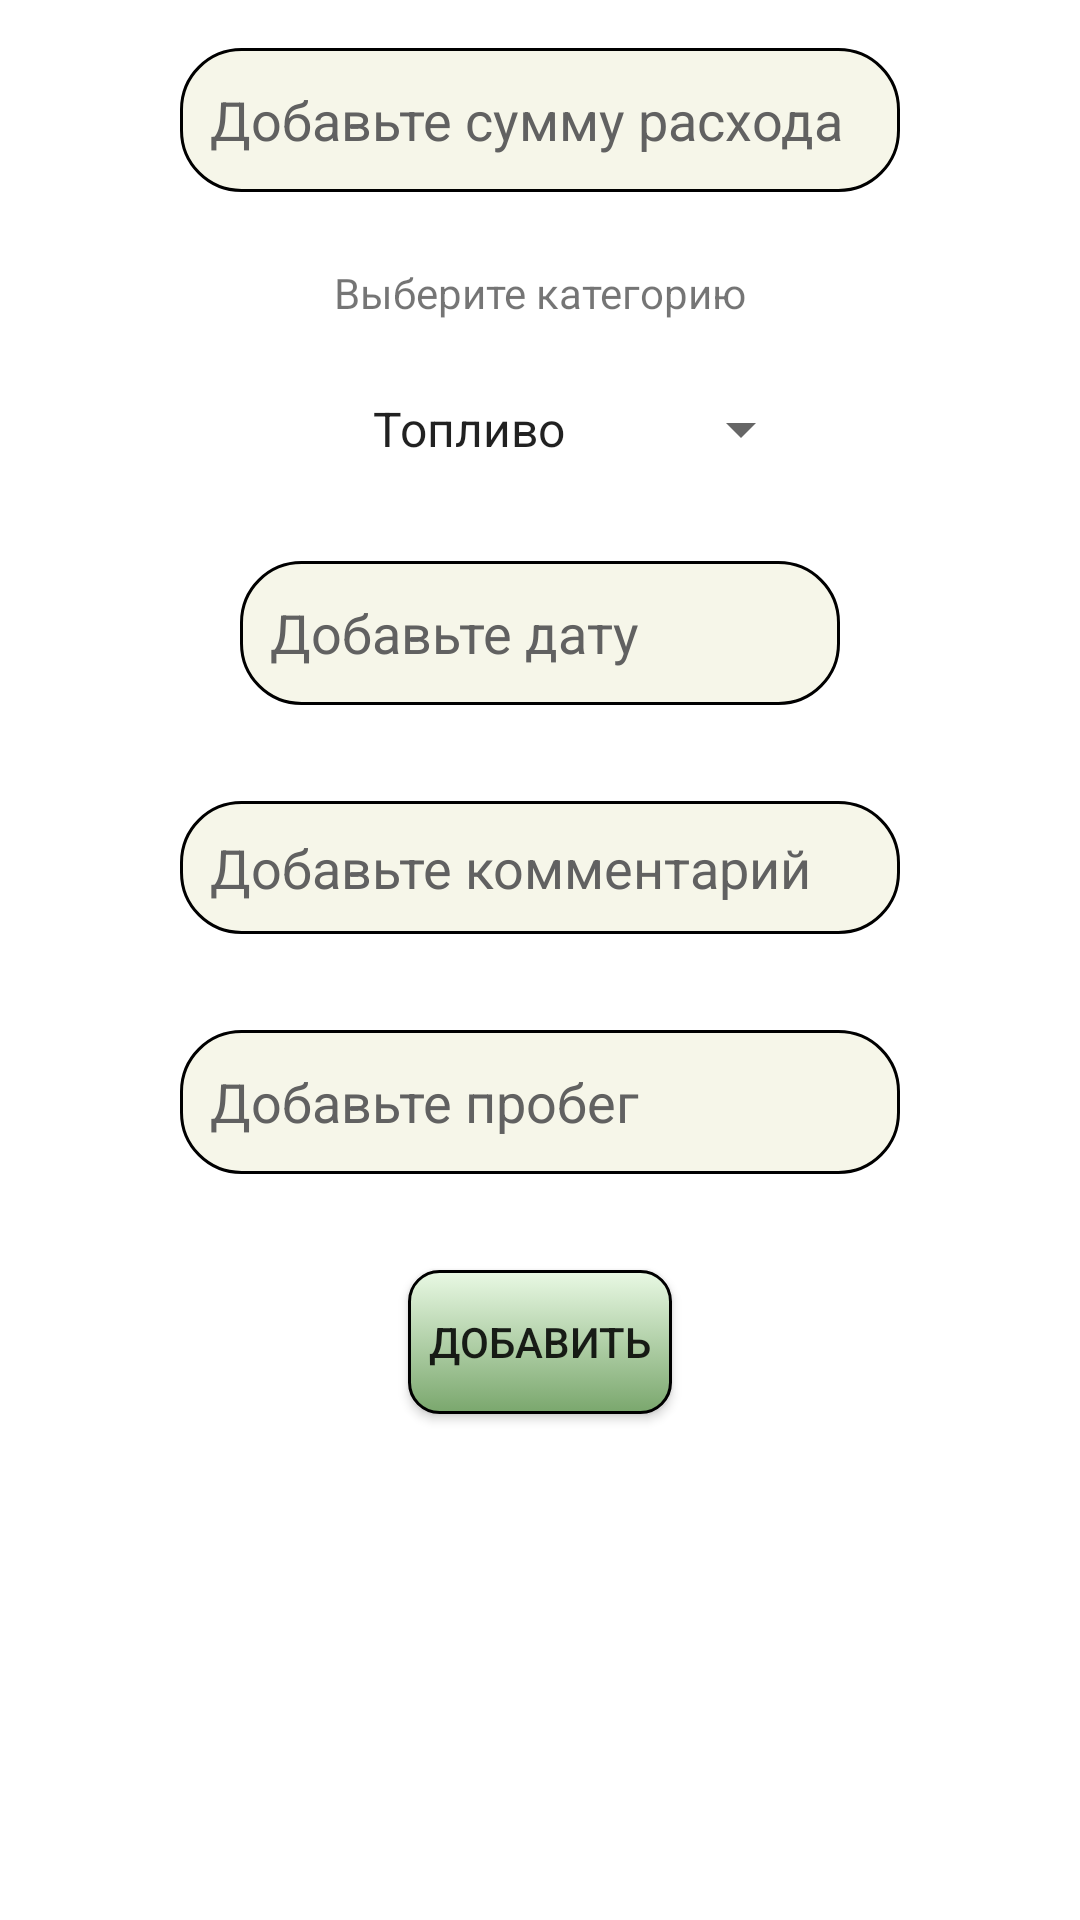

Write the Android layout XML for this screen, with the resource values it uses.
<!-- AndroidManifest.xml: application theme Theme.CarAssistant -->
<!-- res/layout/fragment_add_expense.xml -->
<?xml version="1.0" encoding="utf-8"?>
<androidx.constraintlayout.widget.ConstraintLayout xmlns:android="http://schemas.android.com/apk/res/android"
    xmlns:app="http://schemas.android.com/apk/res-auto"
    xmlns:tools="http://schemas.android.com/tools"
    android:layout_width="match_parent"
    android:layout_height="match_parent"
    tools:context=".ui.view.AddExpenseFragment">
        <EditText
            android:id="@+id/et_sum_expense"
            android:layout_width="240dp"
            android:layout_height="48dp"
            android:layout_marginTop="16dp"
            android:background="@drawable/default_border_white"
            android:hint="@string/add_cost"
            android:inputType="number"
            android:maxLength="20"
            android:maxLines="1"
            android:padding="10dp"
            android:scrollbars="horizontal"
            android:textColor="@color/black"
            android:textColorHint="#616161"
            app:layout_constraintEnd_toEndOf="parent"
            app:layout_constraintStart_toStartOf="parent"
            app:layout_constraintTop_toTopOf="parent"
            android:importantForAutofill="no" />

        <TextView
            android:id="@+id/tv_model_text"
            android:layout_width="wrap_content"
            android:layout_height="wrap_content"
            android:layout_marginTop="24dp"
            android:text="@string/add_category"
            app:layout_constraintEnd_toEndOf="parent"
            app:layout_constraintStart_toStartOf="parent"
            app:layout_constraintTop_toBottomOf="@+id/et_sum_expense" />

        <Spinner
            android:id="@+id/spinner_choice_category"
            android:layout_width="wrap_content"
            android:layout_height="wrap_content"
            android:layout_marginTop="24dp"
            android:entries="@array/expense_categories"
            android:gravity="center"
            android:textAlignment="center"
            app:layout_constraintEnd_toEndOf="parent"
            app:layout_constraintStart_toStartOf="parent"
            app:layout_constraintTop_toBottomOf="@+id/tv_model_text" />

        <ImageView
            android:id="@+id/icon_calendar"
            android:layout_width="48dp"
            android:layout_height="48dp"
            android:layout_marginStart="16dp"
            android:src="@drawable/calendar"
            app:layout_constraintBottom_toBottomOf="@+id/et_date"
            app:layout_constraintStart_toEndOf="@+id/et_date"
            app:layout_constraintTop_toTopOf="@+id/et_date"
            android:contentDescription="@string/icon_calendar" />

        <EditText
            android:id="@+id/et_date"
            android:layout_width="200dp"
            android:layout_height="48dp"
            android:layout_marginTop="32dp"
            android:background="@drawable/default_border_white"
            android:focusable="false"
            android:clickable="false"
            android:focusableInTouchMode="false"
            android:hint="@string/add_date"
            android:maxLength="20"
            android:maxLines="1"
            android:padding="10dp"
            android:scrollbars="horizontal"
            android:textColor="@color/black"
            android:textColorHint="#616161"
            app:layout_constraintEnd_toEndOf="parent"
            app:layout_constraintStart_toStartOf="parent"
            app:layout_constraintTop_toBottomOf="@+id/spinner_choice_category"
            android:importantForAutofill="no"
            android:inputType="date" />

        <EditText
            android:id="@+id/et_comment"
            android:layout_width="240dp"
            android:layout_height="wrap_content"
            android:layout_marginTop="32dp"
            android:background="@drawable/default_border_white"
            android:hint="@string/add_comment"
            android:padding="10dp"
            android:scrollbars="horizontal"
            android:textColor="@color/black"
            android:textColorHint="#616161"
            app:layout_constraintEnd_toEndOf="parent"
            app:layout_constraintStart_toStartOf="parent"
            app:layout_constraintTop_toBottomOf="@+id/et_date"
            android:importantForAutofill="no"
            android:inputType="text" />

        <EditText
            android:id="@+id/et_mileage"
            android:layout_width="240dp"
            android:layout_height="48dp"
            android:layout_marginTop="32dp"
            android:background="@drawable/default_border_white"
            android:hint="@string/add_mileage_expense"
            android:inputType="number"
            android:maxLength="20"
            android:maxLines="1"
            android:padding="10dp"
            android:scrollbars="horizontal"
            android:textColor="@color/black"
            android:textColorHint="#616161"
            app:layout_constraintEnd_toEndOf="parent"
            app:layout_constraintStart_toStartOf="parent"
            app:layout_constraintTop_toBottomOf="@+id/et_comment"
            android:importantForAutofill="no" />

        <Button
            android:id="@+id/btn_add_expense"
            android:layout_width="wrap_content"
            android:layout_height="wrap_content"
            android:layout_marginTop="32dp"
            android:background="@drawable/button"
            android:text="@string/add_expense"
            app:layout_constraintEnd_toEndOf="parent"
            app:layout_constraintStart_toStartOf="parent"
            app:layout_constraintTop_toBottomOf="@+id/et_mileage" />

        <View
            android:elevation="2dp"
            android:id="@+id/dark_overlay"
            android:layout_width="match_parent"
            android:layout_height="match_parent"
            android:background="#80000000"
            android:visibility="gone"
            android:clickable="true" />

        <ProgressBar
            android:elevation="2dp"
            app:layout_constraintStart_toStartOf="parent"
            app:layout_constraintEnd_toEndOf="parent"
            app:layout_constraintTop_toTopOf="parent"
            app:layout_constraintBottom_toBottomOf="parent"
            android:visibility="gone"
            android:id="@+id/progress_bar"
            android:layout_width="80dp"
            android:layout_height="80dp"
            android:layout_gravity="center"/>



</androidx.constraintlayout.widget.ConstraintLayout>
<!-- resources referenced by this layout -->
<resources>
  <string-array name="expense_categories">
          <item>"Топливо"</item>
          <item>"Запчасти"</item>
          <item>"Шины"</item>
          <item>"Диски"</item>
          <item>"Работа сервиса"</item>
          <item>"Автомойка"</item>
          <item>"Другое"</item>
      </string-array>
  <color name="black">#FF000000</color>
  <!-- drawable button (drawable) -->
  <?xml version="1.0" encoding="utf-8"?>
  <selector xmlns:android="http://schemas.android.com/apk/res/android">
      <item android:state_pressed="true">
          <shape xmlns:android="http://schemas.android.com/apk/res/android"
              android:shape="rectangle">
  
              <corners android:radius="10dp"/>
  
              <gradient android:startColor="#7AA76D"
                  android:endColor="#222831"
                  android:angle="270"/>
  
              <stroke android:width="1dp"/>
  
          </shape>
      </item>
  
      
      
  
      <item>
          <shape xmlns:android="http://schemas.android.com/apk/res/android"
              android:shape="rectangle">
  
              <corners android:radius="10dp"/>
  
              <gradient android:startColor="#E9F9E4"
                  android:endColor="#7AA76D"
                  android:angle="270"/>
  
              <stroke android:width="1dp"/>
  
          </shape>
      </item>
  
  </selector>
  <!-- drawable default_border_white (drawable) -->
  <?xml version="1.0" encoding="utf-8"?>
  <shape xmlns:android="http://schemas.android.com/apk/res/android"
      android:shape="rectangle">
  
      <solid android:color="#F6F6E9"/>
  
      <stroke
          android:width="1dp"
          android:color="@color/black"
          />
  
      <corners
          android:radius="20dp"
          />
  
  
  </shape>
  <string name="add_category">Выберите категорию</string>
  <string name="add_comment">Добавьте комментарий</string>
  <string name="add_cost">Добавьте сумму расхода</string>
  <string name="add_date">Добавьте дату</string>
  <string name="add_expense">Добавить</string>
  <string name="add_mileage_expense">Добавьте пробег</string>
  <string name="icon_calendar">Иконка календаря</string>
  <style name="Theme.CarAssistant" parent="Theme.MaterialComponents.Light.NoActionBar">
          
          <item name="colorPrimary">@color/purple_500</item>
          <item name="colorPrimaryVariant">@color/purple_700</item>
          <item name="colorOnPrimary">@color/white</item>
          
          <item name="colorSecondary">@color/teal_200</item>
          <item name="colorSecondaryVariant">@color/teal_700</item>
          <item name="colorOnSecondary">@color/black</item>
          
          <item name="android:statusBarColor">?attr/colorPrimaryVariant</item>
          
      </style>
  <color name="purple_500">#FF6200EE</color>
  <color name="purple_700">#FF3700B3</color>
  <color name="white">#FFFFFFFF</color>
  <color name="teal_200">#FF03DAC5</color>
  <color name="teal_700">#FF018786</color>
</resources>
